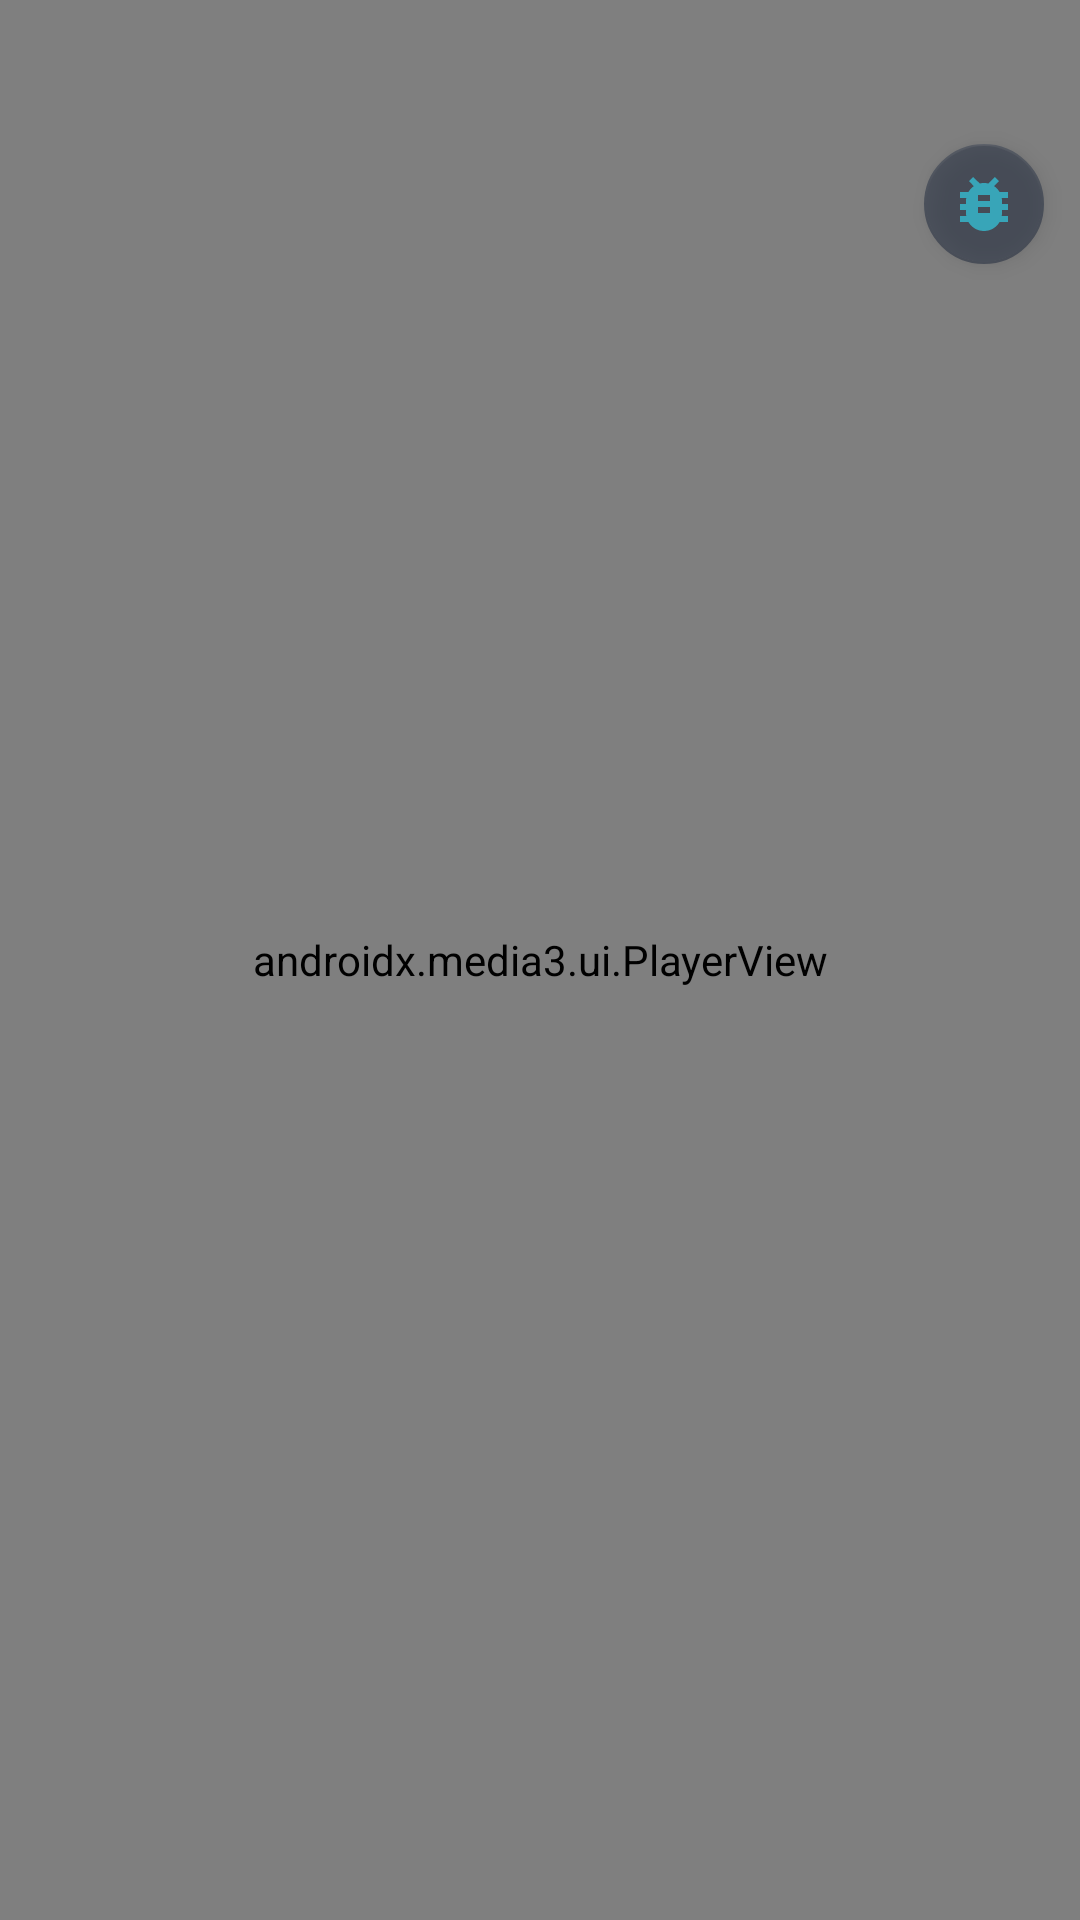

Produce the Android XML layout that renders to this screen, including the resource entries it uses.
<!-- AndroidManifest.xml: application theme Theme.Sdkqa -->
<!-- res/layout/activity_base_scenario.xml -->
<?xml version="1.0" encoding="utf-8"?>
<androidx.coordinatorlayout.widget.CoordinatorLayout
    xmlns:android="http://schemas.android.com/apk/res/android"
    xmlns:app="http://schemas.android.com/apk/res-auto"
    xmlns:tools="http://schemas.android.com/tools"
    android:layout_width="match_parent"
    android:layout_height="match_parent"
    android:background="@color/black">

    
    <FrameLayout
        android:id="@+id/player_container"
        android:layout_width="match_parent"
        android:layout_height="match_parent"
        android:background="@color/black"
        android:keepScreenOn="true">

        <androidx.media3.ui.PlayerView
            android:id="@+id/player_view"
            android:layout_width="match_parent"
            android:layout_height="match_parent"
            app:surface_type="texture_view"
            app:use_controller="false" />

    </FrameLayout>

    
    <com.google.android.material.floatingactionbutton.FloatingActionButton
        android:id="@+id/fab_debug"
        android:layout_width="wrap_content"
        android:layout_height="wrap_content"
        android:layout_gravity="top|end"
        android:layout_marginTop="48dp"
        android:layout_marginEnd="12dp"
        android:alpha="0.5"
        android:contentDescription="Debug panel"
        app:fabSize="mini"
        app:backgroundTint="@color/card_background"
        app:tint="@color/accent_cyan"
        app:srcCompat="@drawable/ic_debug"
        app:elevation="4dp" />

    
    <LinearLayout
        android:id="@+id/debug_sheet"
        android:layout_width="match_parent"
        android:layout_height="wrap_content"
        android:orientation="vertical"
        android:background="@color/debug_sheet_bg"
        app:layout_behavior="com.google.android.material.bottomsheet.BottomSheetBehavior"
        app:behavior_peekHeight="0dp"
        app:behavior_hideable="true"
        app:behavior_skipCollapsed="true">

        
        <View
            android:layout_width="40dp"
            android:layout_height="4dp"
            android:layout_gravity="center_horizontal"
            android:layout_marginTop="8dp"
            android:layout_marginBottom="4dp"
            android:background="@color/debug_handle"
            android:importantForAccessibility="no" />

        
        <LinearLayout
            android:layout_width="match_parent"
            android:layout_height="36dp"
            android:orientation="horizontal"
            android:gravity="center_vertical"
            android:paddingLeft="12dp"
            android:paddingRight="8dp">

            <TextView
                android:id="@+id/tv_status"
                android:layout_width="0dp"
                android:layout_height="wrap_content"
                android:layout_weight="1"
                android:text="⬛  --:-- / --:--"
                android:textColor="@color/text_primary"
                android:textSize="12sp"
                android:fontFamily="monospace" />

            <Button
                android:id="@+id/btn_copy_snapshot"
                style="@style/Widget.MaterialComponents.Button.TextButton"
                android:layout_width="wrap_content"
                android:layout_height="28dp"
                android:text="Copiar"
                android:textColor="@color/accent_cyan"
                android:textSize="11sp"
                android:minWidth="0dp"
                android:minHeight="0dp"
                android:paddingLeft="8dp"
                android:paddingRight="8dp" />

            <Button
                android:id="@+id/btn_clear_log"
                style="@style/Widget.MaterialComponents.Button.TextButton"
                android:layout_width="wrap_content"
                android:layout_height="28dp"
                android:text="Limpiar"
                android:textColor="@color/text_secondary"
                android:textSize="11sp"
                android:minWidth="0dp"
                android:minHeight="0dp"
                android:paddingLeft="8dp"
                android:paddingRight="8dp" />

        </LinearLayout>

        
        <TextView
            android:id="@+id/tv_metrics"
            android:layout_width="match_parent"
            android:layout_height="wrap_content"
            android:paddingLeft="12dp"
            android:paddingRight="12dp"
            android:paddingTop="2dp"
            android:paddingBottom="6dp"
            android:textColor="@color/accent_cyan"
            android:textSize="11sp"
            android:lineSpacingMultiplier="1.1"
            android:fontFamily="monospace"
            tools:text="TTFF 1.2s   BUF 8.4s   BW 5.2 Mbps" />

        
        <TextView
            android:id="@+id/tv_sdk_signals"
            android:layout_width="match_parent"
            android:layout_height="wrap_content"
            android:paddingLeft="12dp"
            android:paddingRight="12dp"
            android:paddingTop="2dp"
            android:paddingBottom="6dp"
            android:textColor="@color/accent_cyan"
            android:textSize="11sp"
            android:lineSpacingMultiplier="1.1"
            android:fontFamily="monospace"
            tools:text="FMT hls · CDN .../master.m3u8&#10;pb a1b2 · s c3d4 · u e5f6" />

        
        <View
            android:layout_width="match_parent"
            android:layout_height="1dp"
            android:background="@color/debug_divider" />

        
        <HorizontalScrollView
            android:layout_width="match_parent"
            android:layout_height="wrap_content"
            android:scrollbars="none"
            android:paddingHorizontal="8dp"
            android:paddingTop="4dp">

            <com.google.android.material.chip.ChipGroup
                android:id="@+id/chip_group_filter"
                android:layout_width="wrap_content"
                android:layout_height="wrap_content"
                app:singleLine="true"
                app:chipSpacingHorizontal="4dp" />

        </HorizontalScrollView>

        
        <androidx.recyclerview.widget.RecyclerView
            android:id="@+id/recycler_log"
            android:layout_width="match_parent"
            android:layout_height="180dp"
            android:clipToPadding="false"
            android:paddingTop="4dp"
            android:paddingBottom="4dp" />

        
        <View
            android:layout_width="match_parent"
            android:layout_height="1dp"
            android:background="@color/debug_divider" />

        
        <HorizontalScrollView
            android:layout_width="match_parent"
            android:layout_height="52dp"
            android:scrollbars="none"
            android:paddingTop="4dp"
            android:paddingBottom="4dp">

            <LinearLayout
                android:id="@+id/action_buttons"
                android:layout_width="wrap_content"
                android:layout_height="match_parent"
                android:orientation="horizontal"
                android:gravity="center_vertical"
                android:paddingLeft="8dp"
                android:paddingRight="8dp" />

        </HorizontalScrollView>

    </LinearLayout>

</androidx.coordinatorlayout.widget.CoordinatorLayout>
<!-- resources referenced by this layout -->
<resources>
  <color name="accent_cyan">#FF00D9FF</color>
  <color name="black">#FF000000</color>
  <color name="card_background">#FF1B263B</color>
  <color name="debug_divider">#22FFFFFF</color>
  <color name="debug_handle">#44FFFFFF</color>
  <color name="debug_sheet_bg">#F01B263B</color>
  <color name="text_primary">#FFFFFFFF</color>
  <color name="text_secondary">#FF778DA9</color>
  <!-- drawable ic_debug (drawable) -->
  <vector xmlns:android="http://schemas.android.com/apk/res/android"
      android:width="24dp"
      android:height="24dp"
      android:viewportWidth="24"
      android:viewportHeight="24">
      <path
          android:fillColor="#FFFFFFFF"
          android:pathData="M20,8h-2.81c-0.45,-0.78 -1.07,-1.45 -1.82,-1.96L17,4.41 15.59,3l-2.17,2.17C13,5.06 12.51,5 12,5s-1,0.06 -1.41,0.17L8.41,3 7,4.41l1.62,1.63C7.88,6.55 7.26,7.22 6.81,8H4v2h2.09C6.04,10.33 6,10.66 6,11v1H4v2h2v1c0,0.34 0.04,0.67 0.09,1H4v2h2.81c1.04,1.79 2.97,3 5.19,3s4.15,-1.21 5.19,-3H20v-2h-2.09c0.05,-0.33 0.09,-0.66 0.09,-1v-1h2v-2h-2v-1c0,-0.34 -0.04,-0.67 -0.09,-1H20V8zM14,15h-4v-2h4V15zM14,11h-4v-2h4V11z" />
  </vector>
  <style name="Theme.Sdkqa" parent="Theme.MaterialComponents.DayNight.NoActionBar">
          <item name="colorPrimary">@color/card_background</item>
          <item name="colorPrimaryVariant">@color/background_dark</item>
          <item name="colorOnPrimary">@color/white</item>
          <item name="colorSecondary">@color/accent_cyan</item>
          <item name="colorSecondaryVariant">@color/accent_cyan</item>
          <item name="colorOnSecondary">@color/black</item>
          <item name="android:statusBarColor">@color/background_dark</item>
          <item name="android:navigationBarColor">@color/background_dark</item>
          <item name="android:windowBackground">@color/background_dark</item>
          <item name="android:windowLightStatusBar">false</item>
      </style>
  <color name="background_dark">#FF0D1B2A</color>
  <color name="white">#FFFFFFFF</color>
</resources>
